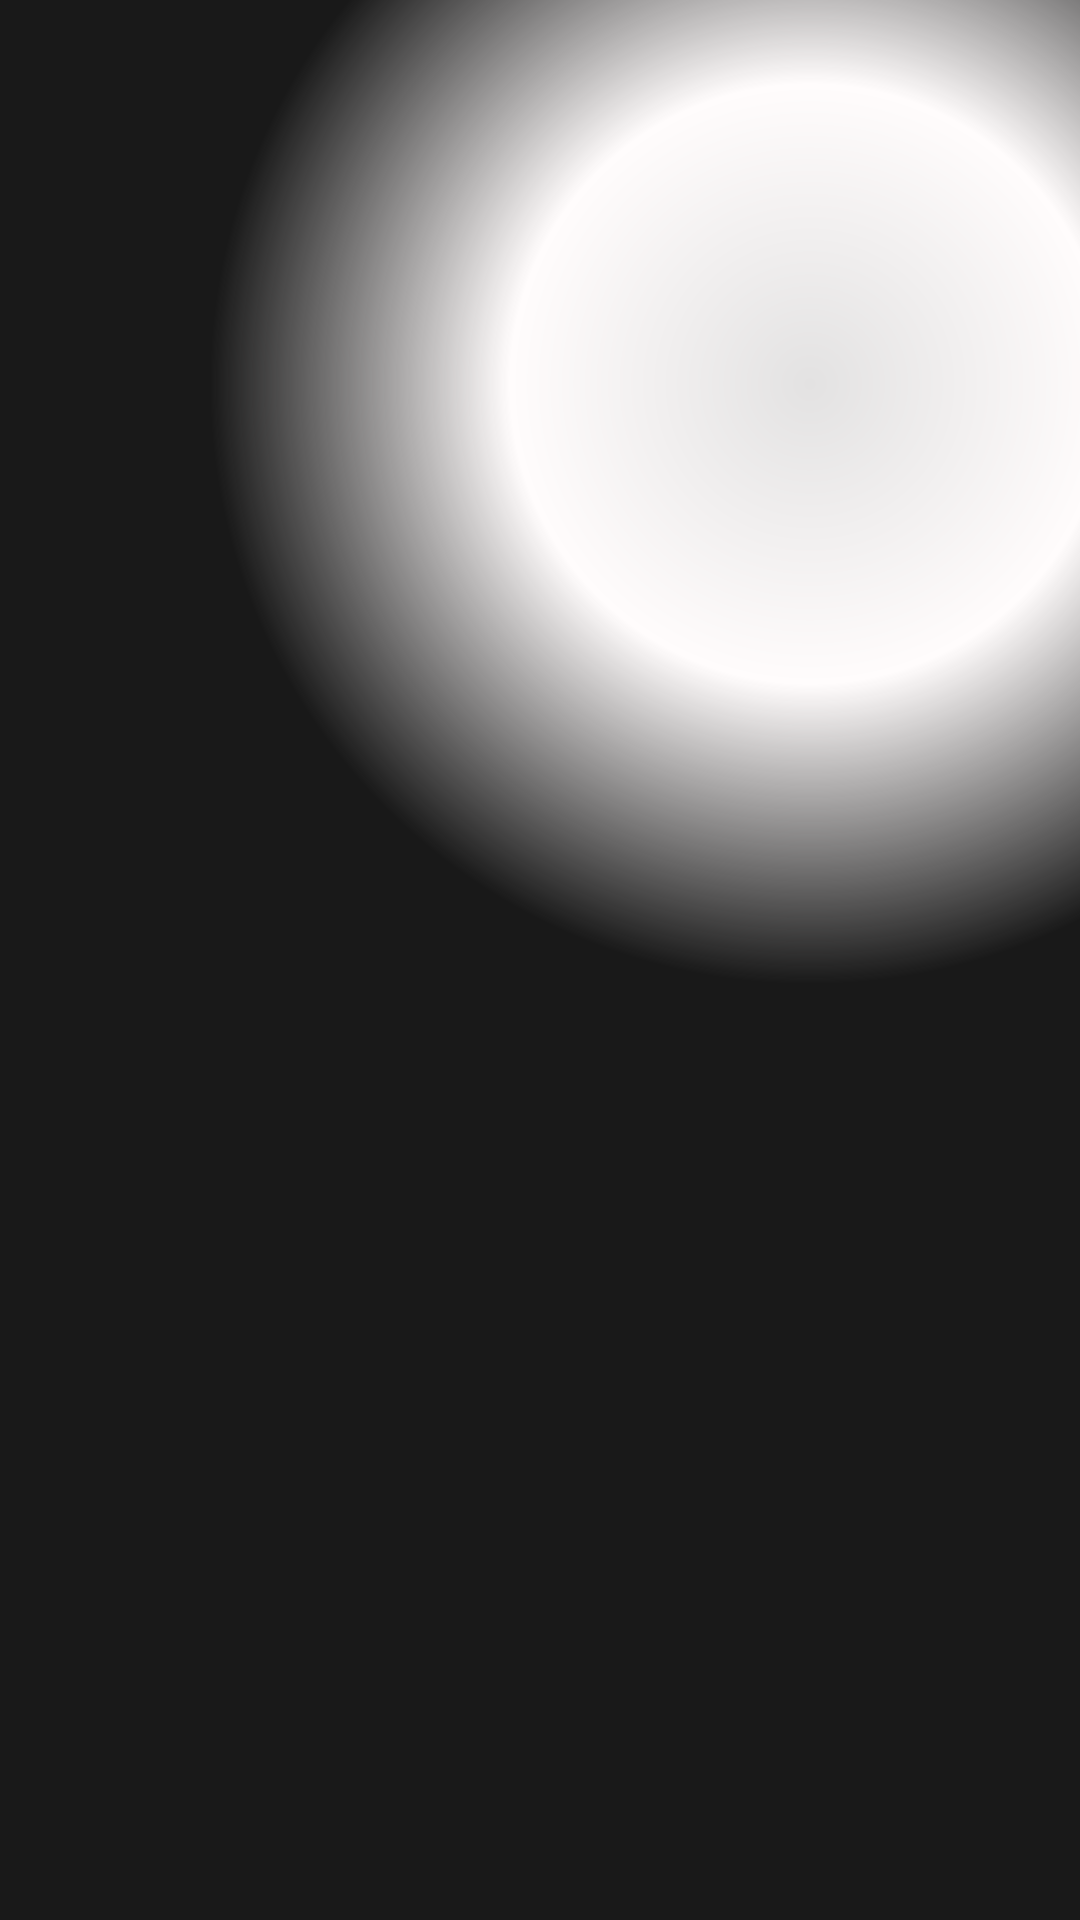

Layout XML and referenced resources for this Android screen:
<!-- AndroidManifest.xml: application theme Theme.WeatherAndroidApp -->
<!-- res/layout/fragment_daily.xml -->
<?xml version="1.0" encoding="utf-8"?>
    <androidx.constraintlayout.widget.ConstraintLayout xmlns:android="http://schemas.android.com/apk/res/android"
        xmlns:app="http://schemas.android.com/apk/res-auto"
        xmlns:tools="http://schemas.android.com/tools"
        android:layout_width="match_parent"
        android:layout_height="match_parent"
        tools:context=".DailyFragment">

    <TextView
        android:id="@+id/loading"
        android:visibility="gone"
        android:layout_width="wrap_content"
        android:layout_height="wrap_content"
        android:text="Loading..."
        android:textColor="@color/white"
        android:textSize="40dp"
        app:layout_constraintBottom_toBottomOf="parent"
        app:layout_constraintEnd_toEndOf="parent"
        app:layout_constraintStart_toStartOf="parent"
        app:layout_constraintTop_toTopOf="parent" />
    <androidx.recyclerview.widget.RecyclerView
        android:id="@+id/dailyRecyclerView"
        android:layout_width="match_parent"
        android:layout_height="wrap_content"
        app:layout_constraintBottom_toBottomOf="parent"
        app:layout_constraintEnd_toEndOf="parent"
        app:layout_constraintStart_toStartOf="parent"
        app:layout_constraintTop_toTopOf="parent"
        tools:context=".DailyFragment"/>

    </androidx.constraintlayout.widget.ConstraintLayout>
<!-- resources referenced by this layout -->
<resources>
  <color name="white">#FFFFFFFF</color>
  <style name="Theme.WeatherAndroidApp" parent="Base.Theme.WeatherAndroidApp" />
  <style name="Base.Theme.WeatherAndroidApp" parent="Theme.Material3.DayNight.NoActionBar">
          
          
          <item name="android:windowBackground">@drawable/moon_bg</item>
          <item name="android:statusBarColor">@color/black</item>
      </style>
  <!-- drawable moon_bg (drawable) -->
  <?xml version="1.0" encoding="utf-8"?>
  <shape xmlns:android="http://schemas.android.com/apk/res/android">
      <gradient
  
          android:type="radial"
          android:centerX="0.75"
          android:centerY="0.2"
          android:startColor="#E3E2E2"
          android:centerColor="#FFFCFC"
          android:endColor="#E6000000"
          android:gradientRadius="200dp"
          />
  </shape>
  <color name="black">#FF000000</color>
</resources>
